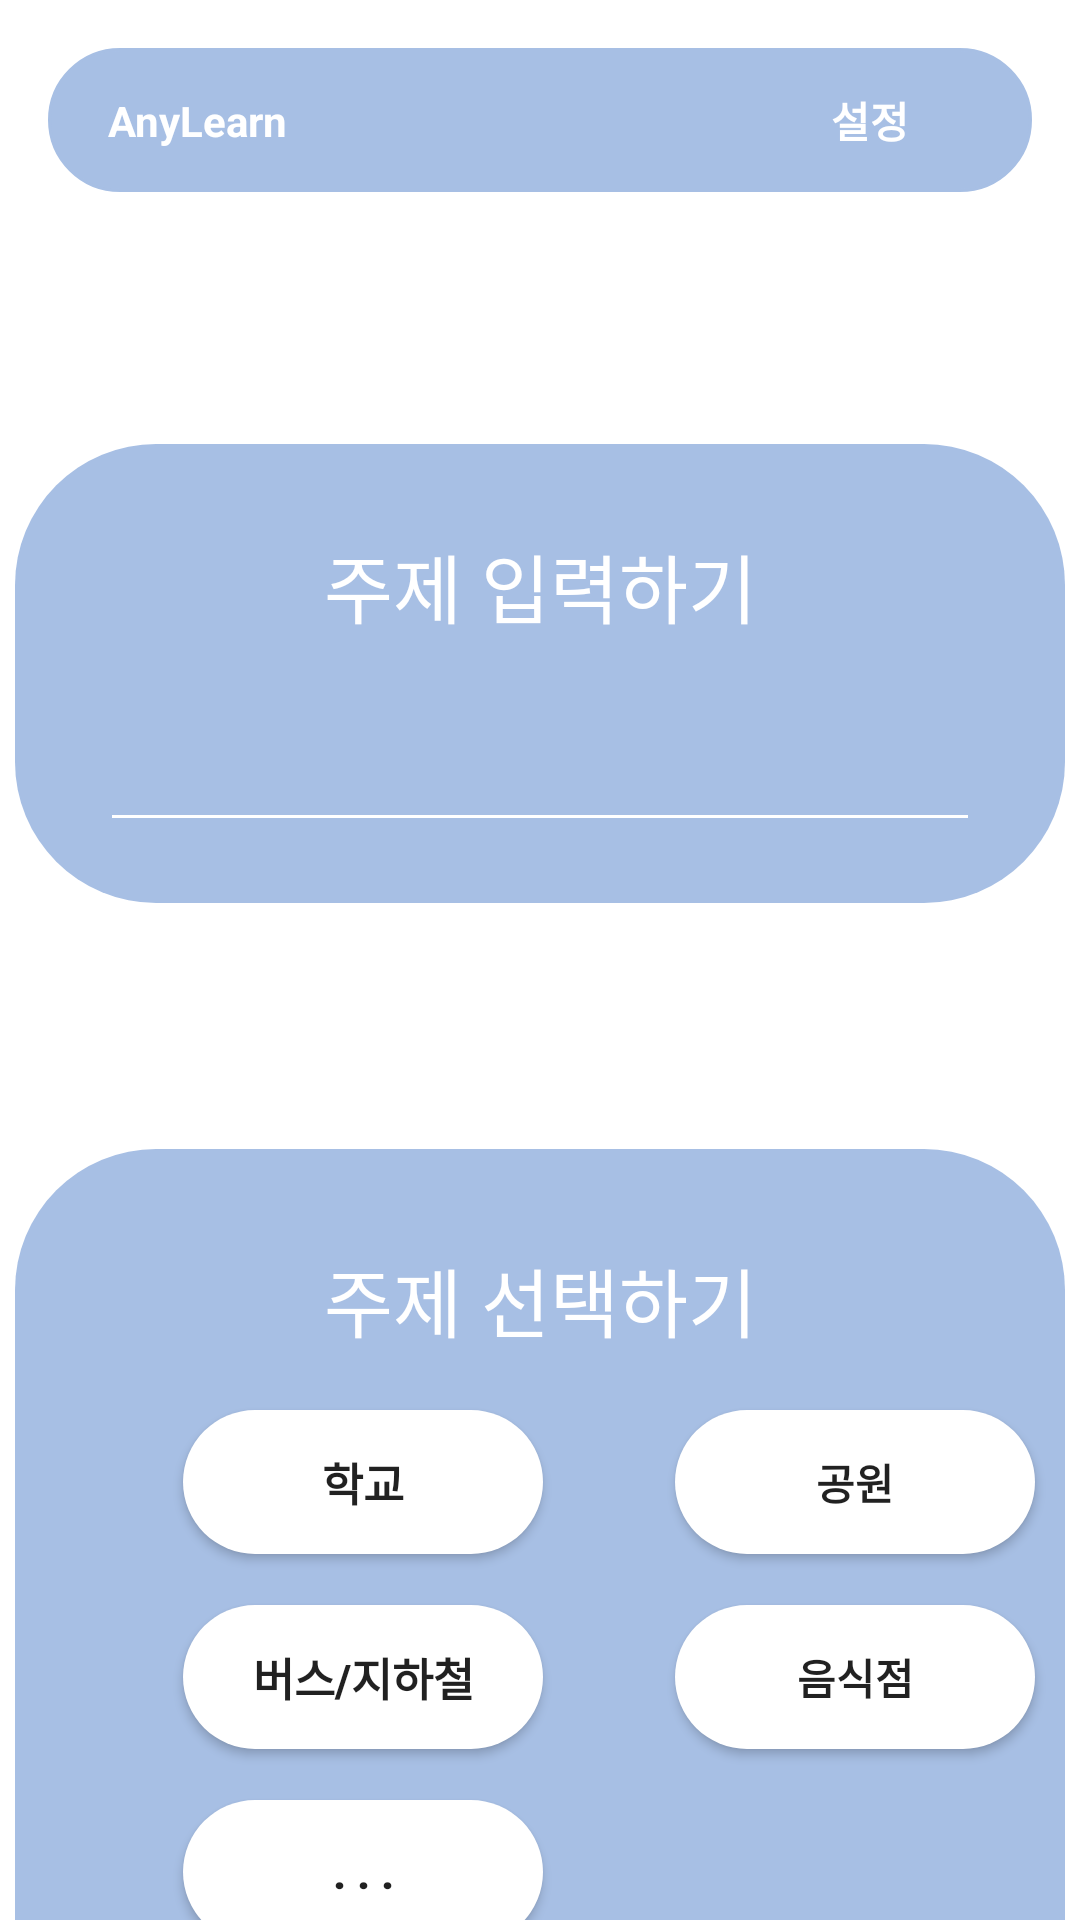

This screen was rendered from an Android layout file. Write that file and the resources it references.
<!-- AndroidManifest.xml: application theme Theme.Anylearn2 -->
<!-- res/layout/activity_withai_select.xml -->
<?xml version="1.0" encoding="utf-8"?>
<androidx.constraintlayout.widget.ConstraintLayout xmlns:android="http://schemas.android.com/apk/res/android"
    xmlns:app="http://schemas.android.com/apk/res-auto"
    xmlns:tools="http://schemas.android.com/tools"
    android:layout_width="match_parent"
    android:layout_height="match_parent">

    <androidx.constraintlayout.widget.ConstraintLayout
        android:id="@+id/constraintLayout2"
        android:layout_width="match_parent"
        android:layout_height="wrap_content"
        android:layout_marginStart="16dp"
        android:layout_marginTop="16dp"
        android:layout_marginEnd="16dp"
        android:background="@drawable/layout_top_bar"
        android:backgroundTint="#A7BFE4"
        android:orientation="horizontal"
        app:layout_constraintEnd_toEndOf="parent"
        app:layout_constraintStart_toStartOf="parent"
        app:layout_constraintTop_toTopOf="parent">

        <TextView
            android:id="@+id/WithaiSelectTitle"
            android:layout_width="wrap_content"
            android:layout_height="wrap_content"
            android:layout_marginStart="20dp"
            android:text="AnyLearn"
            android:textColor="#FFFFFF"
            android:textStyle="bold"
            app:layout_constraintBottom_toBottomOf="parent"
            app:layout_constraintStart_toStartOf="parent"
            app:layout_constraintTop_toTopOf="parent" />

        <Button
            android:id="@+id/WithaiSelectSetting"
            android:layout_width="wrap_content"
            android:layout_height="wrap_content"
            android:layout_marginEnd="10dp"
            android:background="#00ff0000"
            android:text="설정"
            android:textColor="#FFFFFF"
            android:textColorHint="#FFFFFF"
            android:textStyle="bold"
            app:layout_constraintBottom_toBottomOf="parent"
            app:layout_constraintEnd_toEndOf="parent"
            app:layout_constraintHorizontal_bias="1.0"
            app:layout_constraintStart_toEndOf="@+id/WithaiSelectTitle"
            app:layout_constraintTop_toTopOf="parent" />

    </androidx.constraintlayout.widget.ConstraintLayout>

    <TextView
        android:id="@+id/subject_input"
        android:layout_width="350dp"
        android:layout_height="153dp"
        android:layout_marginTop="148dp"
        android:background="@drawable/base_style"
        android:gravity="center_horizontal"
        android:paddingTop="29dp"
        android:text="주제 입력하기"
        android:textColor="#FFFFFF"
        android:textSize="25sp"
        app:layout_constraintEnd_toEndOf="parent"
        app:layout_constraintHorizontal_bias="0.508"
        app:layout_constraintStart_toStartOf="parent"
        app:layout_constraintTop_toTopOf="parent" />

    <EditText
        android:id="@+id/edit_subject"
        android:layout_width="wrap_content"
        android:layout_height="wrap_content"
        android:layout_marginTop="230dp"
        android:backgroundTint="#FFFFFF"
        android:ems="10"
        android:inputType="textPersonName"
        android:textSize="25sp"
        android:textStyle="bold"
        app:layout_constraintEnd_toEndOf="parent"
        app:layout_constraintStart_toStartOf="parent"
        app:layout_constraintTop_toTopOf="parent" />

    <TextView
        android:id="@+id/textView7"
        android:layout_width="350dp"
        android:layout_height="305dp"
        android:layout_marginTop="383dp"
        android:background="@drawable/base_style"
        android:gravity="center_horizontal"
        android:paddingTop="32dp"
        android:text="주제 선택하기"
        android:textColor="#FFFFFF"
        android:textSize="25sp"
        app:layout_constraintEnd_toEndOf="parent"
        app:layout_constraintStart_toStartOf="parent"
        app:layout_constraintTop_toTopOf="parent" />

    <androidx.appcompat.widget.AppCompatButton
        android:id="@+id/school"
        android:layout_width="wrap_content"
        android:layout_height="wrap_content"
        android:layout_marginStart="61dp"
        android:layout_marginTop="470dp"
        android:background="@drawable/button2_style"
        android:text="학교"
        android:textSize="15sp"
        android:textStyle="bold"
        app:layout_constraintStart_toStartOf="parent"
        app:layout_constraintTop_toTopOf="parent" />

    <androidx.appcompat.widget.AppCompatButton
        android:id="@+id/park"
        android:layout_width="wrap_content"
        android:layout_height="wrap_content"
        android:layout_marginStart="225dp"
        android:layout_marginTop="470dp"
        android:background="@drawable/button2_style"
        android:text="공원"
        android:textStyle="bold"
        app:layout_constraintStart_toStartOf="parent"
        app:layout_constraintTop_toTopOf="parent" />

    <androidx.appcompat.widget.AppCompatButton
        android:id="@+id/transport"
        android:layout_width="wrap_content"
        android:layout_height="wrap_content"
        android:layout_marginStart="61dp"
        android:layout_marginTop="535dp"
        android:background="@drawable/button2_style"
        android:text="버스/지하철"
        android:textSize="15sp"
        android:textStyle="bold"
        app:layout_constraintStart_toStartOf="parent"
        app:layout_constraintTop_toTopOf="parent" />

    <androidx.appcompat.widget.AppCompatButton
        android:id="@+id/restaurant"
        android:layout_width="wrap_content"
        android:layout_height="wrap_content"
        android:layout_marginStart="225dp"
        android:layout_marginTop="535dp"
        android:background="@drawable/button2_style"
        android:text="음식점"
        android:textStyle="bold"
        app:layout_constraintStart_toStartOf="parent"
        app:layout_constraintTop_toTopOf="parent" />

    <androidx.appcompat.widget.AppCompatButton
        android:id="@+id/etc"
        android:layout_width="wrap_content"
        android:layout_height="wrap_content"
        android:layout_marginStart="61dp"
        android:layout_marginTop="600dp"
        android:background="@drawable/button2_style"
        android:text=". . ."
        android:textSize="15sp"
        android:textStyle="bold"
        app:layout_constraintStart_toStartOf="parent"
        app:layout_constraintTop_toTopOf="parent" />

</androidx.constraintlayout.widget.ConstraintLayout>
<!-- resources referenced by this layout -->
<resources>
  <!-- drawable base_style (drawable) -->
  <?xml version="1.0" encoding="utf-8"?>
  <shape xmlns:android="http://schemas.android.com/apk/res/android"
      android:shape="rectangle">
  
      <corners android:radius="47dp" />
  
      <solid android:color="#A7BFE4" />
  
  </shape>
  <!-- drawable button2_style (drawable) -->
  <?xml version="1.0" encoding="utf-8"?>
  <shape xmlns:android="http://schemas.android.com/apk/res/android"
      android:padding="10dp"
      android:shape="rectangle" >
      <solid android:color="#ffffff" />
      <corners android:radius="47dp" />
  
      <size
          android:width="120dp"
          android:height="20dp" />
  </shape>
  <!-- drawable layout_top_bar (drawable) -->
  <?xml version="1.0" encoding="utf-8"?>
      <shape xmlns:android="http://schemas.android.com/apk/res/android">
          <solid android:color="#A7BFE4" /> 
          <stroke
              android:width="1dp"
              android:color="#A7BFE4" /> 
          <corners android:radius="25dp" /> 
      </shape>
  <style name="Theme.Anylearn2" parent="Theme.MaterialComponents.DayNight.DarkActionBar">
          
          <item name="colorPrimary">#A7BFE4</item>
          <item name="colorPrimaryVariant">@color/purple_700</item>
          <item name="colorOnPrimary">@color/white</item>
          
          <item name="colorSecondary">@color/teal_200</item>
          <item name="colorSecondaryVariant">@color/teal_700</item>
          <item name="colorOnSecondary">@color/black</item>
          
          <item name="android:statusBarColor">?attr/colorPrimaryVariant</item>
          
      </style>
  <!-- not gathered from this repository: default colours our renderer supplied (Android Studio template values) -->
  <color name="purple_700">#FF3700B3</color>
  <color name="teal_200">#FF03DAC5</color>
  <color name="teal_700">#FF018786</color>
  <color name="black">#FF000000</color>
  <color name="white">#FFFFFFFF</color>
</resources>
